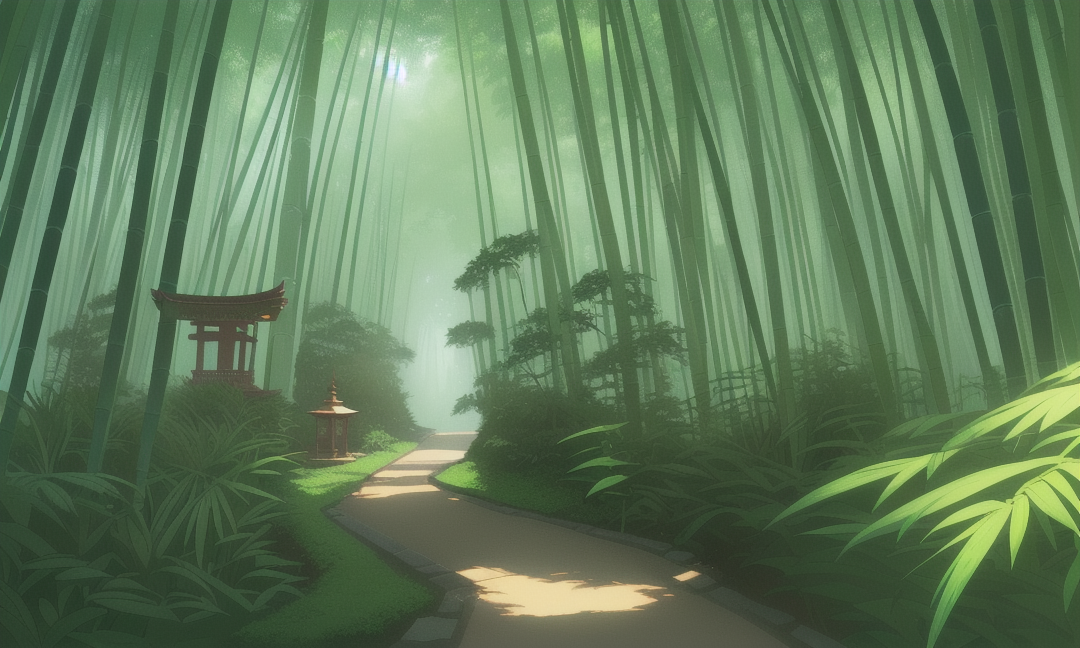
Generation parameters embedded in this image by AUTOMATIC1111 Stable Diffusion web UI or a fork of it (Forge, ...) (PNG 'parameters' text chunk):
Ghibli-style illustration of a hidden pathway through a bamboo forest, leading to an ancient shrine, soft light filtering through the leaves, creating a serene and mystical atmosphere.

Steps: 100, Sampler: DPM++ 2M Karras, CFG scale: 7, Seed: 3476633158, Size: 1080x648, Model hash: 619905543b, Model: envyStarlightIdyllic_v10, Version: v1.7.0